Run: headless pygame with SDL's dummy video driver; simulated clock (each Clock.tick advances the game by its frame time, no real sleeping); random seed 0; keys injected as events and as key.get_pressed() state; no mouse input.
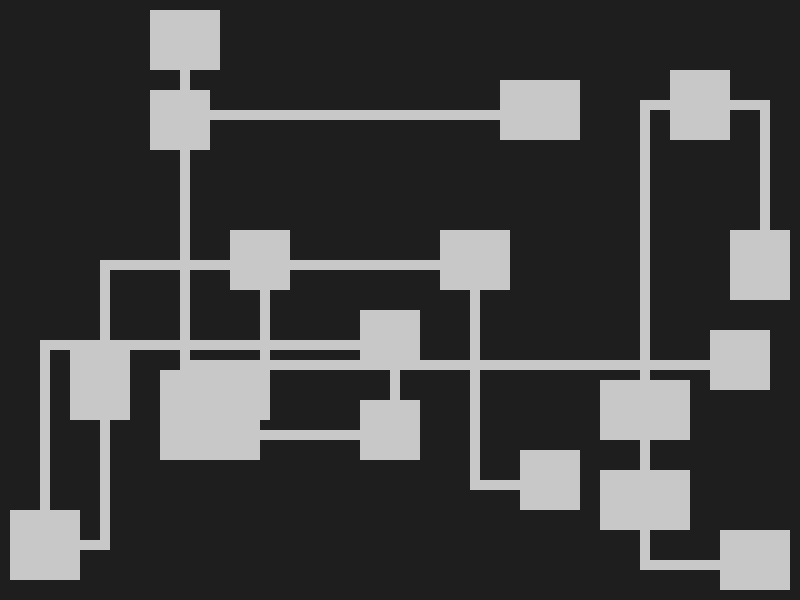
Frame 1 of 4 · flips 1–60 · no input
Frame 2 of 4 · flips 61–180 · tapped SPACE, RETURN · held RIGHT (→), D · screen unchanged from frame 1, image omitted
Frame 3 of 4 · flips 181–300 · held DOWN (↓), S · screen unchanged from frame 2, image omitted
Frame 4 of 4 · flips 301–420 · held LEFT (←), A, UP (↑), W · screen unchanged from frame 3, image omitted

The pygame program that drew these frames:

import pygame
import random

# --- Config ---
WIDTH, HEIGHT = 800, 600
TILE_SIZE = 10
GRID_WIDTH = WIDTH // TILE_SIZE
GRID_HEIGHT = HEIGHT // TILE_SIZE

WALL = 2
FLOOR = 1

MIN_ROOM_SIZE = 6
MAX_ROOM_SIZE = 15
MAX_LEAF_SIZE = 20

pygame.init()
screen = pygame.display.set_mode((WIDTH, HEIGHT))
pygame.display.set_caption("BSP Cave Generator")

COLOR_WALL = (30, 30, 30)
COLOR_FLOOR = (200, 200, 200)

grid = [[WALL for _ in range(GRID_WIDTH)] for _ in range(GRID_HEIGHT)]

class Leaf:
    def __init__(self, x, y, width, height):
        self.x = x
        self.y = y
        self.width = width
        self.height = height
        self.left_child = None
        self.right_child = None
        self.room = None
        self.corridors = []

    def split(self):
        # Can't split if already split
        if self.left_child or self.right_child:
            return False

        # Decide split direction
        split_h = random.choice([True, False])
        if self.width > self.height and self.width / self.height >= 1.25:
            split_h = False
        elif self.height > self.width and self.height / self.width >= 1.25:
            split_h = True

        max_split = (self.height if split_h else self.width) - MIN_ROOM_SIZE
        if max_split <= MIN_ROOM_SIZE:
            return False

        split = random.randint(MIN_ROOM_SIZE, max_split)

        if split_h:
            self.left_child = Leaf(self.x, self.y, self.width, split)
            self.right_child = Leaf(self.x, self.y + split, self.width, self.height - split)
        else:
            self.left_child = Leaf(self.x, self.y, split, self.height)
            self.right_child = Leaf(self.x + split, self.y, self.width - split, self.height)

        return True

    def create_rooms(self):
        if self.left_child or self.right_child:
            if self.left_child:
                self.left_child.create_rooms()
            if self.right_child:
                self.right_child.create_rooms()
            if self.left_child and self.right_child:
                room1 = self.left_child.get_room()
                room2 = self.right_child.get_room()
                if room1 and room2:
                    create_corridor_between(room1, room2)
        else:
            # Check if leaf is big enough to create a room
            max_room_w = min(MAX_ROOM_SIZE, self.width - 2)
            max_room_h = min(MAX_ROOM_SIZE, self.height - 2)
            if max_room_w < MIN_ROOM_SIZE or max_room_h < MIN_ROOM_SIZE:
                # Leaf too small for room, skip room creation
                return
            
            room_size_w = random.randint(MIN_ROOM_SIZE, max_room_w)
            room_size_h = random.randint(MIN_ROOM_SIZE, max_room_h)
            room_x = random.randint(self.x + 1, self.x + self.width - room_size_w - 1)
            room_y = random.randint(self.y + 1, self.y + self.height - room_size_h - 1)
            self.room = pygame.Rect(room_x, room_y, room_size_w, room_size_h)
            carve_room(self.room)

    def get_room(self):
        if self.room:
            return self.room
        else:
            rooms = []
            if self.left_child:
                left_room = self.left_child.get_room()
                if left_room:
                    rooms.append(left_room)
            if self.right_child:
                right_room = self.right_child.get_room()
                if right_room:
                    rooms.append(right_room)
            if rooms:
                return random.choice(rooms)
            else:
                return None

def carve_room(room):
    for y in range(room.top, room.top + room.height):
        for x in range(room.left, room.left + room.width):
            grid[y][x] = FLOOR

def create_corridor_between(room1, room2):
    # Connect two rooms with corridors (horizontal then vertical or vice versa)
    x1, y1 = room1.center
    x2, y2 = room2.center

    if random.choice([True, False]):
        # Horizontal then vertical
        carve_h_corridor(x1, x2, y1)
        carve_v_corridor(y1, y2, x2)
    else:
        # Vertical then horizontal
        carve_v_corridor(y1, y2, x1)
        carve_h_corridor(x1, x2, y2)

def carve_h_corridor(x1, x2, y):
    for x in range(min(x1, x2), max(x1, x2) + 1):
        grid[y][x] = FLOOR

def carve_v_corridor(y1, y2, x):
    for y in range(min(y1, y2), max(y1, y2) + 1):
        grid[y][x] = FLOOR

def draw():
    for y in range(GRID_HEIGHT):
        for x in range(GRID_WIDTH):
            rect = pygame.Rect(x * TILE_SIZE, y * TILE_SIZE, TILE_SIZE, TILE_SIZE)
            color = COLOR_FLOOR if grid[y][x] == FLOOR else COLOR_WALL
            pygame.draw.rect(screen, color, rect)

def main():
    root_leaf = Leaf(0, 0, GRID_WIDTH, GRID_HEIGHT)
    leaves = [root_leaf]

    did_split = True
    # Split leaves until no more splits possible
    while did_split:
        did_split = False
        new_leaves = []
        for leaf in leaves:
            if leaf.width > MAX_LEAF_SIZE or leaf.height > MAX_LEAF_SIZE or random.random() > 0.5:
                if leaf.split():
                    new_leaves.append(leaf.left_child)
                    new_leaves.append(leaf.right_child)
                    did_split = True
                else:
                    new_leaves.append(leaf)
            else:
                new_leaves.append(leaf)
        leaves = new_leaves

    # Create rooms
    root_leaf.create_rooms()

    clock = pygame.time.Clock()
    running = True
    while running:
        for event in pygame.event.get():
            if event.type == pygame.QUIT:
                running = False

        screen.fill((0, 0, 0))
        draw()
        pygame.display.flip()
        clock.tick(60)

    pygame.quit()

if __name__ == "__main__":
    main()
